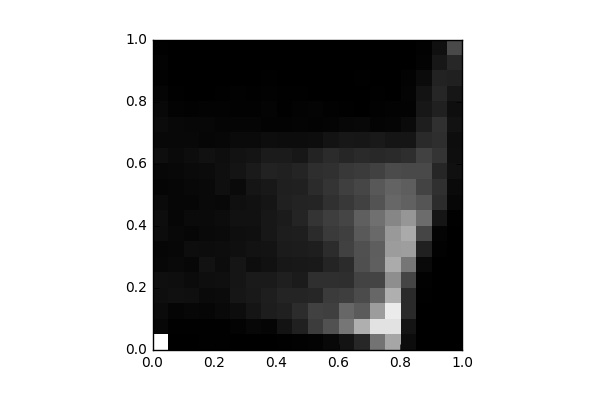

The data file committed next to this chart (first rows):
, 0, 1, 2, 3, 4, 5, 6, 7, 8, 9, 10, 11, 12, 13, 14, 15, 16, 17, 18, 19
0, 1049, 31.0, 49.0, 59.0, 65.0, 30.0, 27.0, 51.0, 55.0, 43.0, 24.0, 31.0, 60.0, 34.0, 49.0, 34.0, 24.0, 10.0, 15.0, 6.0
1, 0.0, 6.0, 24.0, 66.0, 61.0, 40.0, 30.0, 35.0, 28.0, 27.0, 27.0, 33.0, 45.0, 34.0, 35.0, 16.0, 8.0, 2.0, 0.0, 0.0
2, 0.0, 6.0, 30.0, 62.0, 49.0, 29.0, 56.0, 26.0, 41.0, 25.0, 33.0, 45.0, 56.0, 35.0, 30.0, 10.0, 2.0, 1.0, 0.0, 0.0
3, 6.0, 6.0, 25.0, 42.0, 58.0, 75.0, 52.0, 38.0, 41.0, 38.0, 38.0, 46.0, 73.0, 27.0, 30.0, 13.0, 3.0, 0.0, 0.0, 0.0
4, 6.0, 6.0, 40.0, 48.0, 64.0, 51.0, 56.0, 44.0, 52.0, 34.0, 65.0, 63.0, 58.0, 31.0, 21.0, 13.0, 6.0, 2.0, 0.0, 0.0
5, 2.0, 15.0, 54.0, 94.0, 88.0, 88.0, 64.0, 58.0, 73.0, 63.0, 44.0, 86.0, 74.0, 45.0, 24.0, 9.0, 9.0, 1.0, 0.0, 0.0
6, 4.0, 29.0, 87.0, 103.0, 108.0, 54.0, 74.0, 63.0, 73.0, 73.0, 87.0, 107.0, 85.0, 45.0, 22.0, 12.0, 5.0, 4.0, 0.0, 0.0
7, 4.0, 24.0, 121.0, 124.0, 108.0, 72.0, 78.0, 97.0, 98.0, 87.0, 101.0, 142.0, 113.0, 54.0, 15.0, 17.0, 12.0, 5.0, 0.0, 0.0
8, 8.0, 81.0, 137.0, 151.0, 131.0, 97.0, 111.0, 122.0, 114.0, 134.0, 128.0, 139.0, 111.0, 52.0, 15.0, 7.0, 8.0, 1.0, 0.0, 0.0
9, 11.0, 139.0, 182.0, 149.0, 112.0, 102.0, 117.0, 123.0, 152.0, 147.0, 136.0, 155.0, 98.0, 50.0, 17.0, 13.0, 8.0, 0.0, 0.0, 0.0
10, 16.0, 249.0, 274.0, 156.0, 193.0, 104.0, 125.0, 178.0, 220.0, 150.0, 178.0, 192.0, 144.0, 56.0, 14.0, 19.0, 2.0, 0.0, 0.0, 0.0
11, 35.0, 335.0, 260.0, 242.0, 196.0, 148.0, 188.0, 239.0, 258.0, 200.0, 220.0, 201.0, 178.0, 79.0, 17.0, 10.0, 2.0, 0.0, 0.0, 0.0
12, 81.0, 485.0, 423.0, 257.0, 190.0, 178.0, 270.0, 259.0, 285.0, 233.0, 261.0, 230.0, 158.0, 98.0, 30.0, 7.0, 4.0, 0.0, 0.0, 0.0
13, 163.0, 718.0, 374.0, 309.0, 277.0, 324.0, 328.0, 370.0, 391.0, 268.0, 288.0, 245.0, 176.0, 91.0, 33.0, 3.0, 2.0, 6.0, 0.0, 0.0
14, 474.0, 927.0, 642.0, 426.0, 280.0, 393.0, 387.0, 437.0, 463.0, 342.0, 362.0, 270.0, 172.0, 105.0, 17.0, 11.0, 5.0, 1.0, 0.0, 0.0
15, 682.0, 928.0, 965.0, 720.0, 583.0, 704.0, 643.0, 631.0, 553.0, 423.0, 409.0, 309.0, 175.0, 88.0, 21.0, 13.0, 2.0, 4.0, 0.0, 0.0
16, 51.0, 84.0, 174.0, 174.0, 286.0, 486.0, 649.0, 699.0, 618.0, 404.0, 386.0, 303.0, 192.0, 90.0, 41.0, 13.0, 17.0, 13.0, 2.0, 0.0
17, 0.0, 2.0, 4.0, 8.0, 9.0, 38.0, 139.0, 284.0, 443.0, 351.0, 275.0, 303.0, 274.0, 175.0, 125.0, 95.0, 81.0, 49.0, 16.0, 9.0
18, 0.0, 0.0, 0.0, 0.0, 0.0, 0.0, 9.0, 19.0, 87.0, 181.0, 201.0, 156.0, 218.0, 190.0, 201.0, 133.0, 156.0, 142.0, 97.0, 68.0
19, 0.0, 0.0, 0.0, 0.0, 0.0, 0.0, 0.0, 0.0, 6.0, 32.0, 45.0, 69.0, 58.0, 54.0, 77.0, 59.0, 91.0, 134.0, 163.0, 306.0
